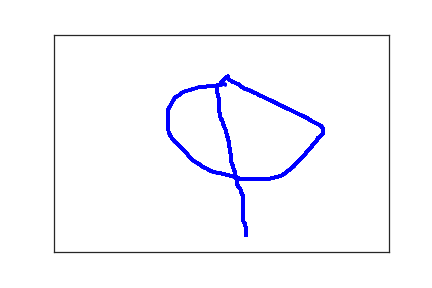

The file beside this chart, header and first rows:
2.870000000000000000e+02, 4.620000000000000000e+02, 0.000000000000000000e+00, 1.000000000000000000e+00
2.870000000000000000e+02, 4.510000000000000000e+02, 9.600000000000000000e+01, 1.000000000000000000e+00
2.870000000000000000e+02, 4.470000000000000000e+02, 1.140000000000000000e+02, 1.000000000000000000e+00
2.860000000000000000e+02, 4.410000000000000000e+02, 1.290000000000000000e+02, 1.000000000000000000e+00
2.850000000000000000e+02, 4.350000000000000000e+02, 1.480000000000000000e+02, 1.000000000000000000e+00
2.830000000000000000e+02, 4.300000000000000000e+02, 1.670000000000000000e+02, 1.000000000000000000e+00
2.820000000000000000e+02, 4.240000000000000000e+02, 1.790000000000000000e+02, 1.000000000000000000e+00
2.820000000000000000e+02, 4.160000000000000000e+02, 2.000000000000000000e+02, 1.000000000000000000e+00
2.820000000000000000e+02, 4.070000000000000000e+02, 2.150000000000000000e+02, 1.000000000000000000e+00
2.820000000000000000e+02, 4.000000000000000000e+02, 2.310000000000000000e+02, 1.000000000000000000e+00
2.820000000000000000e+02, 3.940000000000000000e+02, 2.470000000000000000e+02, 1.000000000000000000e+00
2.820000000000000000e+02, 3.890000000000000000e+02, 2.650000000000000000e+02, 1.000000000000000000e+00
2.820000000000000000e+02, 3.850000000000000000e+02, 2.840000000000000000e+02, 1.000000000000000000e+00
2.820000000000000000e+02, 3.810000000000000000e+02, 2.980000000000000000e+02, 1.000000000000000000e+00
2.820000000000000000e+02, 3.780000000000000000e+02, 3.180000000000000000e+02, 1.000000000000000000e+00
2.820000000000000000e+02, 3.750000000000000000e+02, 3.350000000000000000e+02, 1.000000000000000000e+00
2.820000000000000000e+02, 3.720000000000000000e+02, 3.470000000000000000e+02, 1.000000000000000000e+00
2.820000000000000000e+02, 3.700000000000000000e+02, 3.620000000000000000e+02, 1.000000000000000000e+00
2.810000000000000000e+02, 3.670000000000000000e+02, 3.820000000000000000e+02, 1.000000000000000000e+00
2.800000000000000000e+02, 3.650000000000000000e+02, 4.010000000000000000e+02, 1.000000000000000000e+00
2.800000000000000000e+02, 3.620000000000000000e+02, 4.140000000000000000e+02, 1.000000000000000000e+00
2.790000000000000000e+02, 3.580000000000000000e+02, 4.340000000000000000e+02, 1.000000000000000000e+00
2.780000000000000000e+02, 3.550000000000000000e+02, 4.490000000000000000e+02, 1.000000000000000000e+00
2.770000000000000000e+02, 3.530000000000000000e+02, 4.660000000000000000e+02, 1.000000000000000000e+00
2.760000000000000000e+02, 3.510000000000000000e+02, 4.850000000000000000e+02, 1.000000000000000000e+00
2.750000000000000000e+02, 3.490000000000000000e+02, 4.990000000000000000e+02, 1.000000000000000000e+00
2.740000000000000000e+02, 3.460000000000000000e+02, 5.120000000000000000e+02, 1.000000000000000000e+00
2.730000000000000000e+02, 3.410000000000000000e+02, 5.310000000000000000e+02, 1.000000000000000000e+00
2.730000000000000000e+02, 3.350000000000000000e+02, 5.510000000000000000e+02, 1.000000000000000000e+00
2.720000000000000000e+02, 3.290000000000000000e+02, 5.650000000000000000e+02, 1.000000000000000000e+00
2.700000000000000000e+02, 3.230000000000000000e+02, 5.840000000000000000e+02, 1.000000000000000000e+00
2.700000000000000000e+02, 3.160000000000000000e+02, 6.050000000000000000e+02, 1.000000000000000000e+00
2.680000000000000000e+02, 3.080000000000000000e+02, 6.170000000000000000e+02, 1.000000000000000000e+00
2.670000000000000000e+02, 3.010000000000000000e+02, 6.300000000000000000e+02, 1.000000000000000000e+00
2.650000000000000000e+02, 2.940000000000000000e+02, 6.520000000000000000e+02, 1.000000000000000000e+00
2.650000000000000000e+02, 2.860000000000000000e+02, 6.660000000000000000e+02, 1.000000000000000000e+00
2.640000000000000000e+02, 2.770000000000000000e+02, 6.790000000000000000e+02, 1.000000000000000000e+00
2.630000000000000000e+02, 2.680000000000000000e+02, 6.980000000000000000e+02, 1.000000000000000000e+00
2.620000000000000000e+02, 2.580000000000000000e+02, 7.190000000000000000e+02, 1.000000000000000000e+00
2.610000000000000000e+02, 2.480000000000000000e+02, 7.330000000000000000e+02, 1.000000000000000000e+00
2.600000000000000000e+02, 2.390000000000000000e+02, 7.460000000000000000e+02, 1.000000000000000000e+00
2.580000000000000000e+02, 2.310000000000000000e+02, 7.650000000000000000e+02, 1.000000000000000000e+00
2.570000000000000000e+02, 2.230000000000000000e+02, 7.840000000000000000e+02, 1.000000000000000000e+00
2.560000000000000000e+02, 2.180000000000000000e+02, 7.980000000000000000e+02, 1.000000000000000000e+00
2.540000000000000000e+02, 2.120000000000000000e+02, 8.190000000000000000e+02, 1.000000000000000000e+00
2.530000000000000000e+02, 2.070000000000000000e+02, 8.390000000000000000e+02, 1.000000000000000000e+00
2.520000000000000000e+02, 2.010000000000000000e+02, 8.540000000000000000e+02, 1.000000000000000000e+00
2.510000000000000000e+02, 1.970000000000000000e+02, 8.730000000000000000e+02, 1.000000000000000000e+00
2.490000000000000000e+02, 1.930000000000000000e+02, 8.830000000000000000e+02, 1.000000000000000000e+00
2.480000000000000000e+02, 1.860000000000000000e+02, 8.980000000000000000e+02, 1.000000000000000000e+00
2.470000000000000000e+02, 1.770000000000000000e+02, 9.220000000000000000e+02, 1.000000000000000000e+00
2.470000000000000000e+02, 1.700000000000000000e+02, 9.390000000000000000e+02, 1.000000000000000000e+00
2.470000000000000000e+02, 1.610000000000000000e+02, 9.530000000000000000e+02, 1.000000000000000000e+00
2.460000000000000000e+02, 1.530000000000000000e+02, 9.660000000000000000e+02, 1.000000000000000000e+00
2.460000000000000000e+02, 1.460000000000000000e+02, 9.860000000000000000e+02, 1.000000000000000000e+00
2.450000000000000000e+02, 1.410000000000000000e+02, 1.001000000000000000e+03, 1.000000000000000000e+00
2.440000000000000000e+02, 1.350000000000000000e+02, 1.016000000000000000e+03, 1.000000000000000000e+00
2.440000000000000000e+02, 1.300000000000000000e+02, 1.030000000000000000e+03, 1.000000000000000000e+00
2.430000000000000000e+02, 1.260000000000000000e+02, 1.051000000000000000e+03, 1.000000000000000000e+00
2.430000000000000000e+02, 1.230000000000000000e+02, 1.069000000000000000e+03, 1.000000000000000000e+00
2.430000000000000000e+02, 1.210000000000000000e+02, 1.082000000000000000e+03, 1.000000000000000000e+00
... 195 more rows
